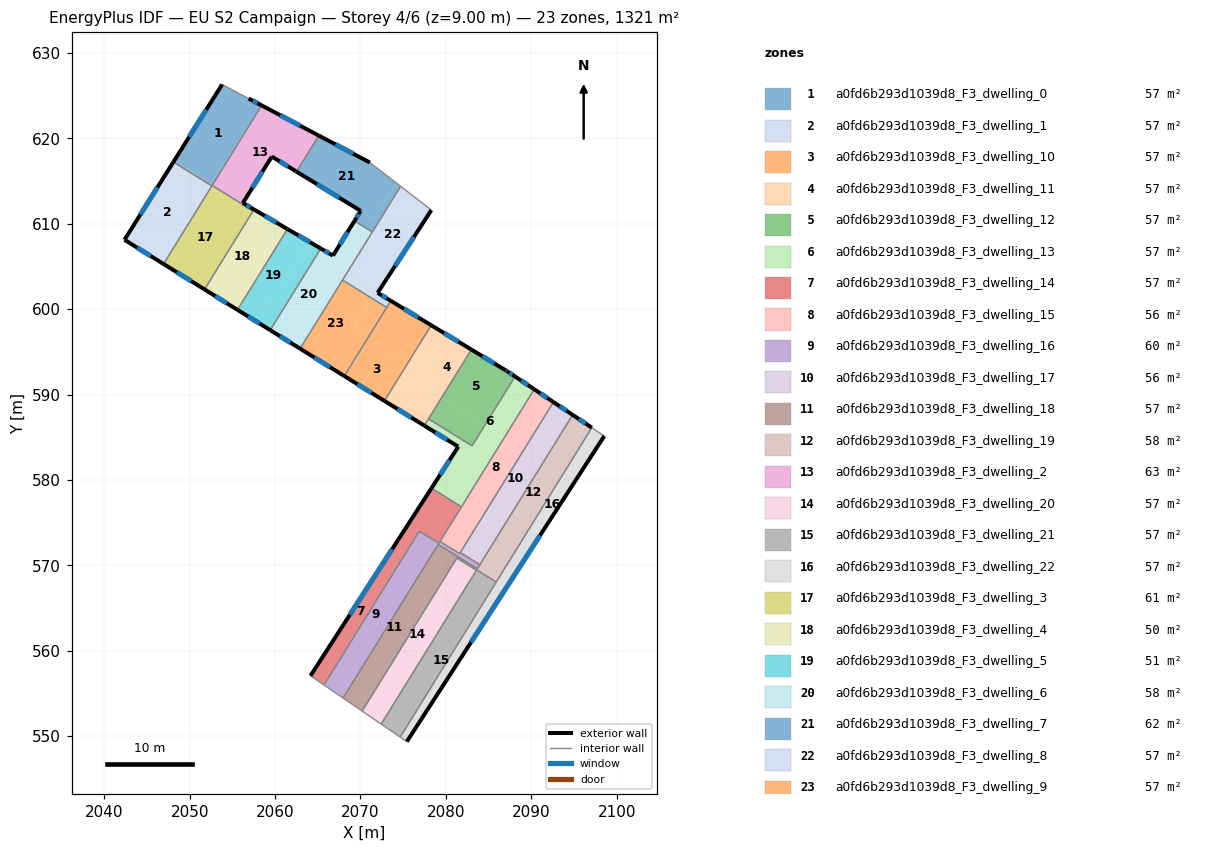
=== STOREY PLAN SPEC (per zone: floor XY polygon, exterior-wall plan segments, windows/doors) ===
zone 1: a0fd6b293d1039d8_F3_dwelling_0  (57.4 m²)
  floor: (2056.91, 624.66) (2058.43, 623.86) (2052.51, 614.69) (2048.24, 617.45) (2053.80, 626.31)
  floor: (2058.43, 623.86) (2052.61, 614.43) (2052.42, 614.55)
  floor: (2052.51, 614.69) (2052.42, 614.55) (2048.10, 617.22) (2048.24, 617.45)
  exterior wall: (2058.44, 623.85) – (2056.91, 624.66)  [1.7 m]
    window: (2057.94, 624.11) – (2057.41, 624.40)  [0.6 m²]
  exterior wall: (2053.80, 626.31) – (2048.10, 617.22)  [10.7 m]
    window: (2051.95, 623.35) – (2049.95, 620.18)  [3.9 m²]
  interior walls: 4
zone 2: a0fd6b293d1039d8_F3_dwelling_1  (57.4 m²)
  floor: (2052.42, 614.55) (2046.58, 605.51) (2042.37, 608.12) (2048.10, 617.22)
  floor: (2052.45, 614.18) (2046.94, 605.29) (2046.58, 605.51) (2052.26, 614.31)
  floor: (2052.61, 614.43) (2052.45, 614.18) (2052.26, 614.31) (2052.42, 614.55)
  exterior wall: (2048.10, 617.22) – (2042.37, 608.12)  [10.8 m]
    window: (2046.24, 614.26) – (2044.23, 611.08)  [3.9 m²]
  exterior wall: (2042.37, 608.12) – (2046.94, 605.29)  [5.4 m]
    window: (2043.86, 607.20) – (2045.46, 606.21)  [2.0 m²]
  interior walls: 2
zone 3: a0fd6b293d1039d8_F3_dwelling_10  (57.4 m²)
  floor: (2075.58, 593.73) (2072.81, 589.26) (2068.11, 592.17) (2070.93, 596.73)
  floor: (2078.29, 598.11) (2075.58, 593.73) (2070.93, 596.73) (2073.56, 600.97)
  exterior wall: (2068.11, 592.17) – (2072.81, 589.26)  [5.5 m]
    window: (2069.64, 591.22) – (2071.28, 590.21)  [2.0 m²]
  exterior wall: (2078.29, 598.11) – (2073.56, 600.97)  [5.5 m]
    window: (2076.75, 599.04) – (2075.10, 600.04)  [2.0 m²]
  interior walls: 3
zone 4: a0fd6b293d1039d8_F3_dwelling_11  (57.4 m²)
  floor: (2077.89, 592.24) (2075.06, 587.86) (2072.81, 589.26) (2075.58, 593.73)
  floor: (2082.99, 595.26) (2079.51, 589.64) (2077.18, 591.14) (2080.73, 596.63)
  floor: (2079.51, 589.64) (2077.48, 586.36) (2075.06, 587.86) (2077.18, 591.14)
  floor: (2080.73, 596.63) (2077.89, 592.24) (2075.58, 593.73) (2078.29, 598.11)
  exterior wall: (2082.99, 595.26) – (2078.29, 598.11)  [5.5 m]
    window: (2081.46, 596.19) – (2079.82, 597.19)  [2.0 m²]
  exterior wall: (2072.81, 589.26) – (2077.48, 586.36)  [5.5 m]
    window: (2074.33, 588.32) – (2075.96, 587.30)  [2.0 m²]
  interior walls: 3
zone 5: a0fd6b293d1039d8_F3_dwelling_12  (57.4 m²)
  floor: (2086.97, 592.86) (2087.15, 592.75) (2087.79, 592.33) (2084.12, 586.66) (2079.51, 589.64) (2082.99, 595.26)
  floor: (2088.10, 592.12) (2083.07, 583.99) (2077.97, 587.15) (2079.51, 589.64) (2084.12, 586.66) (2087.79, 592.33)
  exterior wall: (2087.15, 592.75) – (2086.97, 592.86)  [0.2 m]
    window: (2087.09, 592.78) – (2087.03, 592.82)  [0.1 m²]
  exterior wall: (2088.10, 592.12) – (2087.15, 592.75)  [1.1 m]
    window: (2087.79, 592.32) – (2087.46, 592.54)  [0.4 m²]
  exterior wall: (2086.97, 592.86) – (2082.99, 595.26)  [4.6 m]
    window: (2085.68, 593.64) – (2084.29, 594.48)  [1.7 m²]
  interior walls: 3
zone 6: a0fd6b293d1039d8_F3_dwelling_13  (57.4 m²)
  floor: (2089.94, 590.89) (2084.42, 582.34) (2081.62, 584.15) (2081.45, 583.90) (2081.43, 583.91) (2077.48, 586.36) (2077.97, 587.15) (2083.07, 583.99) (2088.10, 592.12)
  floor: (2084.42, 582.34) (2081.15, 577.28) (2078.32, 579.03) (2081.62, 584.15)
  floor: (2084.42, 582.34) (2081.62, 584.15) (2078.32, 579.03) (2081.62, 584.15)
  floor: (2090.35, 590.62) (2081.83, 576.86) (2081.15, 577.28) (2089.94, 590.89)
  exterior wall: (2090.35, 590.62) – (2088.10, 592.12)  [2.7 m]
    window: (2089.62, 591.10) – (2088.83, 591.63)  [1.0 m²]
  exterior wall: (2081.45, 583.90) – (2078.32, 579.04)  [5.8 m]
    window: (2080.43, 582.32) – (2079.34, 580.62)  [2.1 m²]
  exterior wall: (2081.43, 583.91) – (2081.45, 583.90)  [0.0 m]
  exterior wall: (2077.48, 586.36) – (2081.43, 583.91)  [4.6 m]
    window: (2078.77, 585.56) – (2080.15, 584.71)  [1.7 m²]
  interior walls: 5
zone 7: a0fd6b293d1039d8_F3_dwelling_14  (57.4 m²)
  floor: (2081.15, 577.28) (2078.43, 573.07) (2076.25, 574.47) (2076.24, 574.45) (2077.77, 573.46) (2076.89, 574.01) (2076.18, 572.85) (2074.87, 573.70) (2078.32, 579.03)
  floor: (2081.83, 576.86) (2079.19, 572.58) (2077.77, 573.46) (2076.24, 574.45) (2076.25, 574.47) (2078.43, 573.07) (2081.15, 577.28)
  floor: (2076.18, 572.85) (2065.73, 555.99) (2064.15, 557.07) (2074.87, 573.70)
  exterior wall: (2078.32, 579.04) – (2064.15, 557.07)  [26.1 m]
    window: (2073.71, 571.89) – (2068.76, 564.21)  [9.6 m²]
  interior walls: 8
zone 8: a0fd6b293d1039d8_F3_dwelling_15  (56.5 m²)
  floor: (2092.10, 589.45) (2080.76, 571.90) (2079.32, 572.79) (2090.35, 590.62)
  floor: (2092.60, 589.12) (2081.69, 571.50) (2081.61, 571.37) (2080.76, 571.90) (2092.10, 589.45)
  exterior wall: (2092.60, 589.12) – (2090.35, 590.62)  [2.7 m]
    window: (2091.87, 589.60) – (2091.08, 590.13)  [1.0 m²]
  interior walls: 5
zone 9: a0fd6b293d1039d8_F3_dwelling_16  (60.0 m²)
  floor: (2077.67, 571.89) (2066.89, 555.20) (2065.73, 555.99) (2076.18, 572.85)
  floor: (2078.26, 571.09) (2067.97, 554.46) (2066.89, 555.20) (2077.48, 571.59)
  floor: (2080.67, 571.77) (2082.84, 570.36) (2082.74, 570.20) (2081.13, 571.20) (2080.55, 571.57) (2080.54, 571.56) (2079.10, 572.45) (2078.26, 571.09) (2077.48, 571.59) (2077.67, 571.89) (2076.18, 572.85) (2076.76, 573.79) (2076.77, 573.82) (2076.89, 574.01) (2077.77, 573.46) (2080.59, 571.64)
  floor: (2080.76, 571.90) (2080.67, 571.77) (2080.59, 571.64) (2077.77, 573.46) (2079.19, 572.58) (2079.32, 572.79)
  floor: (2083.98, 570.08) (2083.69, 569.61) (2082.74, 570.20) (2083.04, 570.66)
  floor: (2083.04, 570.66) (2082.84, 570.36) (2080.67, 571.77) (2080.76, 571.90) (2081.61, 571.37) (2081.69, 571.50)
  interior walls: 12
zone 10: a0fd6b293d1039d8_F3_dwelling_17  (55.8 m²)
  floor: (2094.25, 588.02) (2083.04, 570.66) (2081.69, 571.50) (2092.60, 589.12)
  floor: (2094.85, 587.62) (2083.98, 570.08) (2083.04, 570.66) (2094.25, 588.02)
  exterior wall: (2094.85, 587.62) – (2092.60, 589.12)  [2.7 m]
    window: (2094.12, 588.11) – (2093.33, 588.63)  [1.0 m²]
  interior walls: 3
zone 11: a0fd6b293d1039d8_F3_dwelling_18  (57.4 m²)
  floor: (2079.65, 570.19) (2069.03, 553.74) (2067.97, 554.46) (2078.26, 571.09)
  floor: (2082.73, 570.19) (2083.68, 569.58) (2083.67, 569.56) (2081.37, 570.98) (2081.34, 570.93) (2070.20, 552.94) (2069.03, 553.74) (2080.42, 571.38) (2080.53, 571.55) (2080.54, 571.56) (2081.13, 571.20) (2082.72, 570.17)
  floor: (2083.69, 569.61) (2083.68, 569.58) (2082.73, 570.19) (2082.74, 570.20)
  floor: (2080.54, 571.56) (2080.53, 571.55) (2080.42, 571.38) (2079.65, 570.19) (2078.26, 571.09) (2079.10, 572.45)
  floor: (2082.74, 570.19) (2082.72, 570.17) (2081.13, 571.20)
  interior walls: 8
zone 12: a0fd6b293d1039d8_F3_dwelling_19  (57.8 m²)
  floor: (2096.40, 586.58) (2084.91, 568.79) (2083.68, 569.58) (2094.85, 587.62)
  floor: (2097.09, 586.12) (2086.01, 568.22) (2084.97, 568.89) (2096.40, 586.58)
  floor: (2084.97, 568.89) (2086.01, 568.22) (2085.90, 568.05) (2084.81, 568.72) (2082.68, 570.10) (2082.63, 570.02) (2081.29, 570.85) (2081.34, 570.93) (2081.37, 570.98) (2083.67, 569.56) (2083.68, 569.58) (2084.91, 568.79)
  floor: (2083.61, 569.47) (2083.58, 569.43) (2082.63, 570.02) (2082.68, 570.10) (2084.81, 568.72)
  exterior wall: (2097.09, 586.12) – (2094.85, 587.62)  [2.7 m]
    window: (2096.36, 586.61) – (2095.58, 587.13)  [1.0 m²]
  interior walls: 12
zone 13: a0fd6b293d1039d8_F3_dwelling_2  (63.1 m²)
  floor: (2064.18, 620.82) (2061.53, 616.71) (2059.62, 617.87) (2056.15, 612.31) (2052.64, 614.48) (2058.44, 623.85)
  floor: (2065.13, 620.32) (2062.52, 616.10) (2062.48, 616.12) (2062.43, 616.16) (2061.53, 616.71) (2064.18, 620.82)
  floor: (2057.54, 611.67) (2057.44, 611.51) (2056.16, 612.31) (2056.23, 612.43)
  floor: (2059.62, 617.87) (2056.23, 612.43) (2056.15, 612.31)
  exterior wall: (2065.13, 620.32) – (2058.44, 623.85)  [7.6 m]
    window: (2062.95, 621.47) – (2060.61, 622.70)  [2.8 m²]
  exterior wall: (2062.43, 616.16) – (2062.52, 616.10)  [0.1 m]
  exterior wall: (2059.62, 617.87) – (2062.43, 616.16)  [3.3 m]
    window: (2060.54, 617.31) – (2061.52, 616.71)  [1.2 m²]
  exterior wall: (2056.23, 612.43) – (2059.62, 617.87)  [6.4 m]
    window: (2057.34, 614.20) – (2058.52, 616.10)  [2.3 m²]
  exterior wall: (2056.23, 612.43) – (2057.54, 611.67)  [1.5 m]
    window: (2056.66, 612.18) – (2057.11, 611.92)  [0.6 m²]
  interior walls: 4
zone 14: a0fd6b293d1039d8_F3_dwelling_20  (57.0 m²)
  floor: (2082.63, 570.02) (2082.60, 569.98) (2071.16, 552.28) (2070.20, 552.94) (2081.29, 570.85)
  floor: (2083.58, 569.43) (2072.43, 551.41) (2071.16, 552.28) (2082.60, 569.98) (2082.63, 570.02)
  interior walls: 4
zone 15: a0fd6b293d1039d8_F3_dwelling_21  (57.4 m²)
  floor: (2085.87, 568.01) (2074.66, 549.89) (2073.30, 550.82) (2084.84, 568.68)
  floor: (2084.81, 568.72) (2085.89, 568.03) (2085.87, 568.01) (2084.84, 568.68) (2073.30, 550.82) (2072.43, 551.41) (2083.61, 569.47)
  floor: (2085.90, 568.05) (2085.89, 568.03) (2084.81, 568.72)
  interior walls: 5
zone 16: a0fd6b293d1039d8_F3_dwelling_22  (57.4 m²)
  floor: (2098.55, 585.15) (2087.14, 567.49) (2086.01, 568.22) (2097.09, 586.12)
  floor: (2087.14, 567.49) (2087.04, 567.32) (2087.02, 567.30) (2085.89, 568.03) (2086.01, 568.22)
  floor: (2087.01, 567.28) (2075.43, 549.36) (2074.66, 549.89) (2085.87, 568.01)
  floor: (2087.02, 567.30) (2087.01, 567.28) (2085.87, 568.01) (2085.89, 568.03)
  exterior wall: (2075.43, 549.36) – (2098.55, 585.15)  [42.6 m]
    window: (2082.95, 561.00) – (2091.03, 573.51)  [15.6 m²]
  interior walls: 6
zone 17: a0fd6b293d1039d8_F3_dwelling_3  (61.1 m²)
  floor: (2055.93, 611.93) (2056.69, 611.44) (2051.07, 602.73) (2046.94, 605.29) (2052.45, 614.18)
  floor: (2056.15, 612.31) (2055.92, 611.94) (2052.45, 614.18) (2052.64, 614.48)
  floor: (2057.44, 611.51) (2051.74, 602.31) (2051.07, 602.73) (2056.69, 611.44) (2055.92, 611.94) (2056.16, 612.31)
  exterior wall: (2046.94, 605.29) – (2051.74, 602.31)  [5.6 m]
    window: (2048.50, 604.32) – (2050.18, 603.28)  [2.1 m²]
  interior walls: 4
zone 18: a0fd6b293d1039d8_F3_dwelling_4  (50.2 m²)
  floor: (2060.53, 609.92) (2054.51, 600.60) (2054.43, 600.65) (2051.74, 602.31) (2057.54, 611.67)
  floor: (2061.41, 609.41) (2061.46, 609.38) (2055.60, 599.92) (2054.51, 600.60) (2060.53, 609.92)
  exterior wall: (2061.41, 609.41) – (2057.54, 611.67)  [4.5 m]
    window: (2060.15, 610.14) – (2058.80, 610.93)  [1.6 m²]
  exterior wall: (2061.46, 609.38) – (2061.41, 609.41)  [0.1 m]
  exterior wall: (2051.74, 602.31) – (2055.60, 599.92)  [4.5 m]
    window: (2053.00, 601.53) – (2054.35, 600.70)  [1.7 m²]
  interior walls: 3
zone 19: a0fd6b293d1039d8_F3_dwelling_5  (50.5 m²)
  floor: (2064.06, 607.86) (2057.98, 598.45) (2055.60, 599.92) (2061.46, 609.38)
  floor: (2065.36, 607.10) (2059.44, 597.54) (2057.98, 598.45) (2064.06, 607.86)
  exterior wall: (2065.36, 607.10) – (2061.46, 609.38)  [4.5 m]
    window: (2064.09, 607.84) – (2062.73, 608.64)  [1.7 m²]
  exterior wall: (2055.60, 599.92) – (2059.44, 597.54)  [4.5 m]
    window: (2056.85, 599.15) – (2058.19, 598.32)  [1.7 m²]
  interior walls: 2
zone 20: a0fd6b293d1039d8_F3_dwelling_6  (58.1 m²)
  floor: (2069.20, 605.50) (2068.78, 604.82) (2068.06, 605.29) (2062.03, 595.94) (2059.44, 597.54) (2065.36, 607.10) (2066.78, 606.27) (2067.07, 606.74)
  floor: (2068.78, 604.82) (2062.93, 595.38) (2062.03, 595.94) (2068.06, 605.29)
  floor: (2071.39, 609.03) (2069.20, 605.50) (2067.07, 606.74) (2069.30, 610.33)
  exterior wall: (2066.78, 606.27) – (2065.36, 607.10)  [1.7 m]
    window: (2066.32, 606.54) – (2065.82, 606.83)  [0.6 m²]
  exterior wall: (2069.30, 610.33) – (2066.78, 606.27)  [4.8 m]
    window: (2068.48, 609.01) – (2067.60, 607.59)  [1.8 m²]
  exterior wall: (2059.44, 597.54) – (2062.93, 595.38)  [4.1 m]
    window: (2060.58, 596.84) – (2061.80, 596.08)  [1.5 m²]
  interior walls: 4
zone 21: a0fd6b293d1039d8_F3_dwelling_7  (61.6 m²)
  floor: (2071.10, 617.17) (2074.19, 614.78) (2071.50, 610.61) (2062.52, 616.10) (2065.13, 620.32)
  floor: (2074.70, 614.38) (2071.39, 609.03) (2069.30, 610.33) (2070.03, 611.51) (2071.50, 610.61) (2074.19, 614.78)
  exterior wall: (2069.92, 611.58) – (2070.03, 611.51)  [0.1 m]
  exterior wall: (2062.52, 616.10) – (2069.92, 611.58)  [8.7 m]
    window: (2064.92, 614.63) – (2067.51, 613.05)  [3.2 m²]
  exterior wall: (2071.10, 617.17) – (2065.13, 620.32)  [6.8 m]
    window: (2069.16, 618.19) – (2067.07, 619.30)  [2.5 m²]
  exterior wall: (2070.03, 611.51) – (2069.30, 610.33)  [1.4 m]
    window: (2069.80, 611.12) – (2069.54, 610.71)  [0.5 m²]
  interior walls: 4
zone 22: a0fd6b293d1039d8_F3_dwelling_8  (57.4 m²)
  floor: (2078.14, 611.73) (2078.30, 611.60) (2072.93, 603.32) (2069.20, 605.50) (2074.70, 614.38)
  floor: (2072.23, 602.59) (2071.37, 601.25) (2067.90, 603.40) (2068.78, 604.82)
  floor: (2072.93, 603.32) (2072.01, 601.91) (2071.86, 602.00) (2071.37, 601.26) (2072.23, 602.59) (2068.78, 604.82) (2069.20, 605.50)
  floor: (2073.56, 600.97) (2073.07, 600.20) (2071.37, 601.25) (2071.86, 602.00) (2072.02, 601.91)
  exterior wall: (2072.01, 601.91) – (2078.30, 611.60)  [11.6 m]
    window: (2074.06, 605.06) – (2076.26, 608.45)  [4.2 m²]
  exterior wall: (2073.56, 600.97) – (2072.01, 601.91)  [1.8 m]
    window: (2073.06, 601.28) – (2072.52, 601.61)  [0.7 m²]
  interior walls: 5
zone 23: a0fd6b293d1039d8_F3_dwelling_9  (57.4 m²)
  floor: (2071.37, 601.25) (2066.25, 593.32) (2062.93, 595.38) (2067.90, 603.40)
  floor: (2073.07, 600.20) (2070.93, 596.73) (2069.18, 597.86) (2071.37, 601.25)
  floor: (2070.93, 596.73) (2068.11, 592.17) (2066.25, 593.32) (2069.18, 597.86)
  exterior wall: (2062.93, 595.38) – (2068.11, 592.17)  [6.1 m]
    window: (2064.62, 594.33) – (2066.42, 593.21)  [2.2 m²]
  interior walls: 3

=== DERIVED (storey summary) ===
Building: EU S2 Campaign
Storey: 4 of 6  (floor level z = 9.00 m)
Storey gross floor area: 1320.7 m²
Zones on this storey: 23
  - a0fd6b293d1039d8_F3_dwelling_0: floor 57.4 m²; exterior wall 12.5 m (37.4 m²); 2 window(s) 4.6 m²; WWR 12.2%
  - a0fd6b293d1039d8_F3_dwelling_1: floor 57.4 m²; exterior wall 16.1 m (48.4 m²); 2 window(s) 5.9 m²; WWR 12.2%
  - a0fd6b293d1039d8_F3_dwelling_10: floor 57.4 m²; exterior wall 11.1 m (33.2 m²); 2 window(s) 4.1 m²; WWR 12.2%
  - a0fd6b293d1039d8_F3_dwelling_11: floor 57.4 m²; exterior wall 11.0 m (33.0 m²); 2 window(s) 4.0 m²; WWR 12.2%
  - a0fd6b293d1039d8_F3_dwelling_12: floor 57.4 m²; exterior wall 6.0 m (18.0 m²); 3 window(s) 2.2 m²; WWR 12.2%
  - a0fd6b293d1039d8_F3_dwelling_13: floor 57.4 m²; exterior wall 13.2 m (39.5 m²); 3 window(s) 4.8 m²; WWR 12.2%
  - a0fd6b293d1039d8_F3_dwelling_14: floor 57.4 m²; exterior wall 26.1 m (78.4 m²); 1 window(s) 9.6 m²; WWR 12.2%
  - a0fd6b293d1039d8_F3_dwelling_15: floor 56.5 m²; exterior wall 2.7 m (8.1 m²); 1 window(s) 1.0 m²; WWR 12.2%
  - a0fd6b293d1039d8_F3_dwelling_16: floor 60.0 m²
  - a0fd6b293d1039d8_F3_dwelling_17: floor 55.8 m²; exterior wall 2.7 m (8.1 m²); 1 window(s) 1.0 m²; WWR 12.2%
  - a0fd6b293d1039d8_F3_dwelling_18: floor 57.4 m²
  - a0fd6b293d1039d8_F3_dwelling_19: floor 57.8 m²; exterior wall 2.7 m (8.1 m²); 1 window(s) 1.0 m²; WWR 12.2%
  - a0fd6b293d1039d8_F3_dwelling_2: floor 63.1 m²; exterior wall 18.9 m (56.6 m²); 4 window(s) 6.9 m²; WWR 12.2%
  - a0fd6b293d1039d8_F3_dwelling_20: floor 57.0 m²
  - a0fd6b293d1039d8_F3_dwelling_21: floor 57.4 m²
  - a0fd6b293d1039d8_F3_dwelling_22: floor 57.4 m²; exterior wall 42.6 m (127.8 m²); 1 window(s) 15.6 m²; WWR 12.2%
  - a0fd6b293d1039d8_F3_dwelling_3: floor 61.1 m²; exterior wall 5.6 m (16.9 m²); 1 window(s) 2.1 m²; WWR 12.2%
  - a0fd6b293d1039d8_F3_dwelling_4: floor 50.2 m²; exterior wall 9.1 m (27.2 m²); 2 window(s) 3.3 m²; WWR 12.2%
  - a0fd6b293d1039d8_F3_dwelling_5: floor 50.5 m²; exterior wall 9.0 m (27.1 m²); 2 window(s) 3.3 m²; WWR 12.2%
  - a0fd6b293d1039d8_F3_dwelling_6: floor 58.1 m²; exterior wall 10.5 m (31.6 m²); 3 window(s) 3.9 m²; WWR 12.2%
  - a0fd6b293d1039d8_F3_dwelling_7: floor 61.6 m²; exterior wall 17.0 m (50.9 m²); 3 window(s) 6.2 m²; WWR 12.1%
  - a0fd6b293d1039d8_F3_dwelling_8: floor 57.4 m²; exterior wall 13.4 m (40.1 m²); 2 window(s) 4.9 m²; WWR 12.2%
  - a0fd6b293d1039d8_F3_dwelling_9: floor 57.4 m²; exterior wall 6.1 m (18.3 m²); 1 window(s) 2.2 m²; WWR 12.2%
Zone adjacency (shared interzone walls):
  - a0fd6b293d1039d8_F3_dwelling_0 ↔ a0fd6b293d1039d8_F3_dwelling_1
  - a0fd6b293d1039d8_F3_dwelling_0 ↔ a0fd6b293d1039d8_F3_dwelling_2
  - a0fd6b293d1039d8_F3_dwelling_0 ↔ a0fd6b293d1039d8_F3_dwelling_3
  - a0fd6b293d1039d8_F3_dwelling_1 ↔ a0fd6b293d1039d8_F3_dwelling_3
  - a0fd6b293d1039d8_F3_dwelling_10 ↔ a0fd6b293d1039d8_F3_dwelling_11
  - a0fd6b293d1039d8_F3_dwelling_10 ↔ a0fd6b293d1039d8_F3_dwelling_8
  - a0fd6b293d1039d8_F3_dwelling_10 ↔ a0fd6b293d1039d8_F3_dwelling_9
  - a0fd6b293d1039d8_F3_dwelling_11 ↔ a0fd6b293d1039d8_F3_dwelling_12
  - a0fd6b293d1039d8_F3_dwelling_11 ↔ a0fd6b293d1039d8_F3_dwelling_13
  - a0fd6b293d1039d8_F3_dwelling_12 ↔ a0fd6b293d1039d8_F3_dwelling_13
  - a0fd6b293d1039d8_F3_dwelling_13 ↔ a0fd6b293d1039d8_F3_dwelling_14
  - a0fd6b293d1039d8_F3_dwelling_13 ↔ a0fd6b293d1039d8_F3_dwelling_15
  - a0fd6b293d1039d8_F3_dwelling_14 ↔ a0fd6b293d1039d8_F3_dwelling_15
  - a0fd6b293d1039d8_F3_dwelling_14 ↔ a0fd6b293d1039d8_F3_dwelling_16
  - a0fd6b293d1039d8_F3_dwelling_15 ↔ a0fd6b293d1039d8_F3_dwelling_16
  - a0fd6b293d1039d8_F3_dwelling_15 ↔ a0fd6b293d1039d8_F3_dwelling_17
  - a0fd6b293d1039d8_F3_dwelling_16 ↔ a0fd6b293d1039d8_F3_dwelling_17
  - a0fd6b293d1039d8_F3_dwelling_16 ↔ a0fd6b293d1039d8_F3_dwelling_18
  - a0fd6b293d1039d8_F3_dwelling_16 ↔ a0fd6b293d1039d8_F3_dwelling_19
  - a0fd6b293d1039d8_F3_dwelling_17 ↔ a0fd6b293d1039d8_F3_dwelling_19
  - a0fd6b293d1039d8_F3_dwelling_18 ↔ a0fd6b293d1039d8_F3_dwelling_19
  - a0fd6b293d1039d8_F3_dwelling_18 ↔ a0fd6b293d1039d8_F3_dwelling_20
  - a0fd6b293d1039d8_F3_dwelling_19 ↔ a0fd6b293d1039d8_F3_dwelling_20
  - a0fd6b293d1039d8_F3_dwelling_19 ↔ a0fd6b293d1039d8_F3_dwelling_21
  - a0fd6b293d1039d8_F3_dwelling_19 ↔ a0fd6b293d1039d8_F3_dwelling_22
  - a0fd6b293d1039d8_F3_dwelling_2 ↔ a0fd6b293d1039d8_F3_dwelling_3
  - a0fd6b293d1039d8_F3_dwelling_2 ↔ a0fd6b293d1039d8_F3_dwelling_4
  - a0fd6b293d1039d8_F3_dwelling_2 ↔ a0fd6b293d1039d8_F3_dwelling_7
  - a0fd6b293d1039d8_F3_dwelling_20 ↔ a0fd6b293d1039d8_F3_dwelling_21
  - a0fd6b293d1039d8_F3_dwelling_21 ↔ a0fd6b293d1039d8_F3_dwelling_22
  - a0fd6b293d1039d8_F3_dwelling_3 ↔ a0fd6b293d1039d8_F3_dwelling_4
  - a0fd6b293d1039d8_F3_dwelling_4 ↔ a0fd6b293d1039d8_F3_dwelling_5
  - a0fd6b293d1039d8_F3_dwelling_5 ↔ a0fd6b293d1039d8_F3_dwelling_6
  - a0fd6b293d1039d8_F3_dwelling_6 ↔ a0fd6b293d1039d8_F3_dwelling_7
  - a0fd6b293d1039d8_F3_dwelling_6 ↔ a0fd6b293d1039d8_F3_dwelling_8
  - a0fd6b293d1039d8_F3_dwelling_6 ↔ a0fd6b293d1039d8_F3_dwelling_9
  - a0fd6b293d1039d8_F3_dwelling_7 ↔ a0fd6b293d1039d8_F3_dwelling_8
  - a0fd6b293d1039d8_F3_dwelling_8 ↔ a0fd6b293d1039d8_F3_dwelling_9